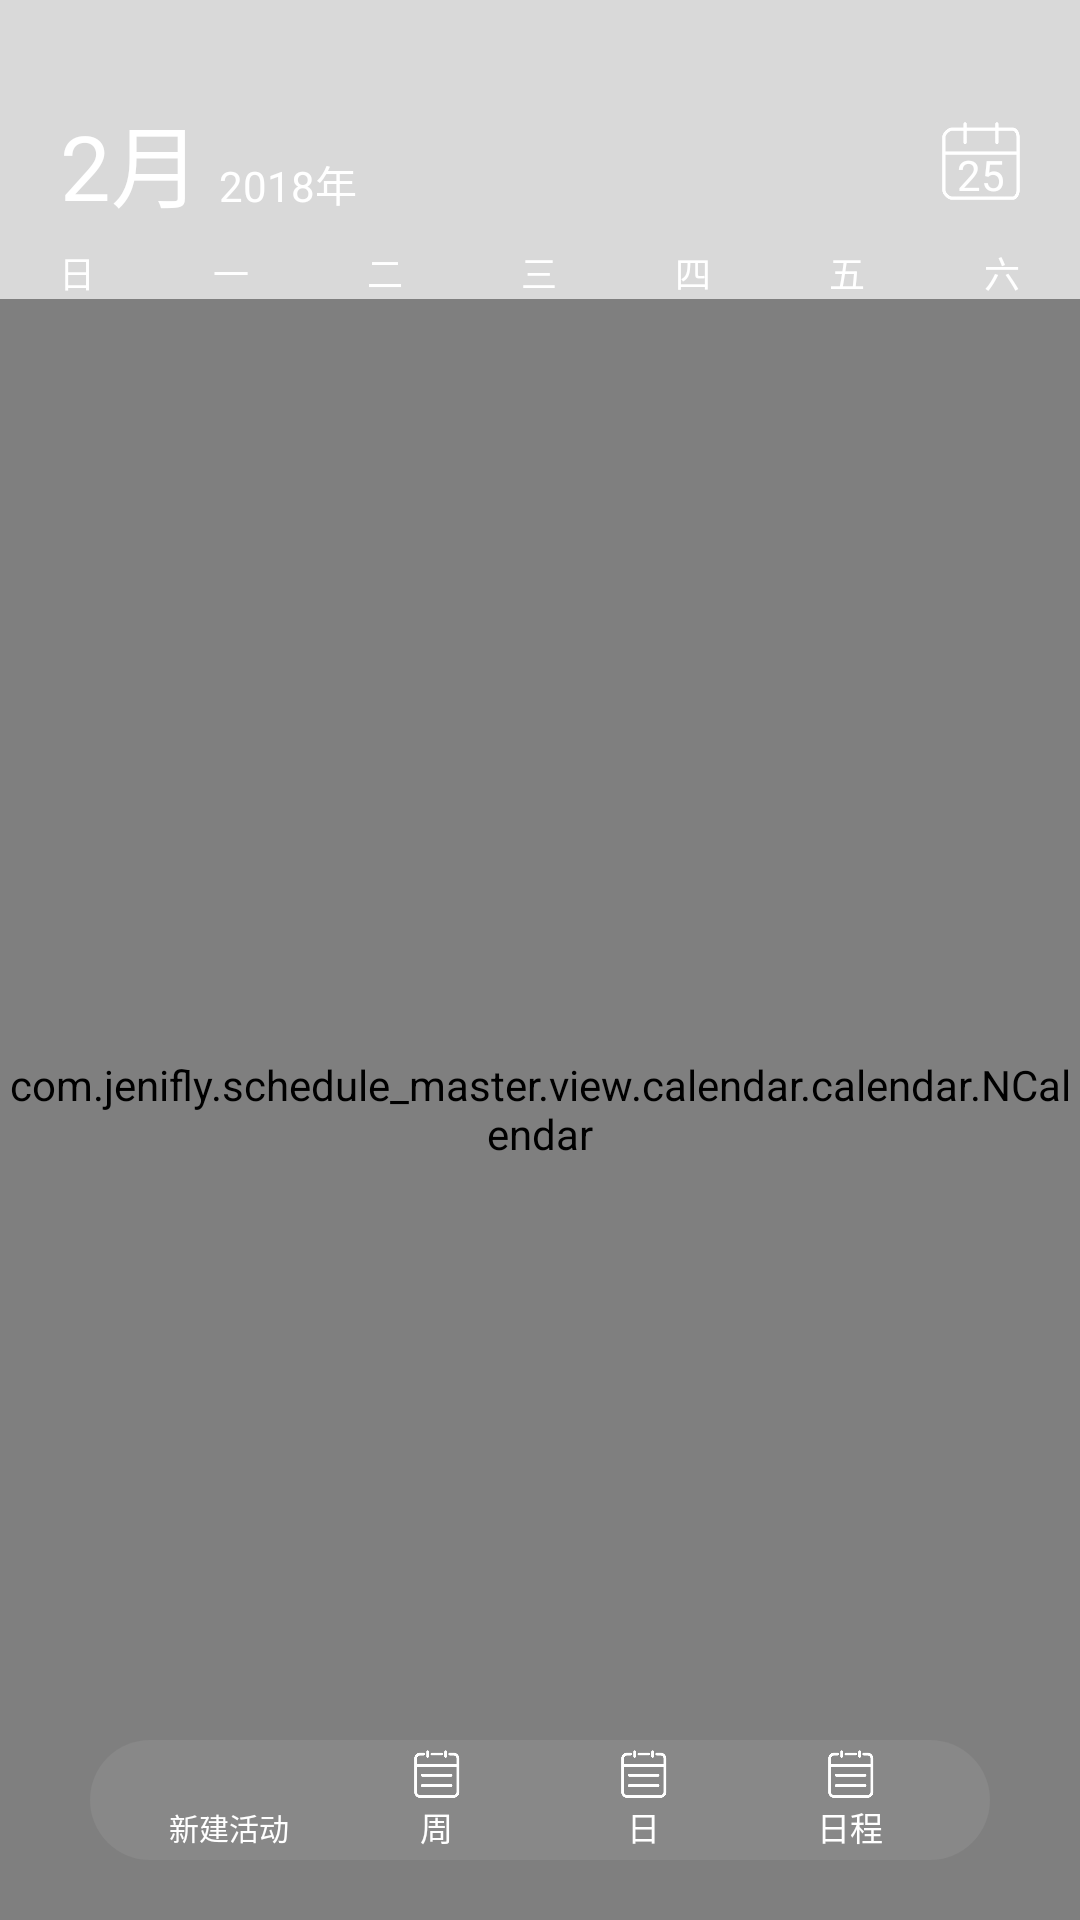

Reconstruct the res/layout file that produces this screen, plus the resources it refers to.
<!-- AndroidManifest.xml: application theme AppTheme -->
<!-- res/layout/fragment_calendar.xml -->
<?xml version="1.0" encoding="utf-8"?>
<RelativeLayout xmlns:android="http://schemas.android.com/apk/res/android"
    xmlns:app="http://schemas.android.com/apk/res-auto"
    android:layout_width="match_parent"
    android:layout_height="match_parent">

    <LinearLayout
        android:layout_width="match_parent"
        android:layout_height="match_parent"
        android:orientation="vertical">

        <LinearLayout
            android:layout_width="match_parent"
            android:layout_height="wrap_content"
            android:orientation="vertical"
            android:background="@color/bgCalenderCenter">
            <LinearLayout
                android:layout_width="match_parent"
                android:layout_height="wrap_content"
                android:orientation="horizontal"
                android:paddingTop="32dp"
                android:gravity="center_vertical">
                <TextView
                    android:id="@+id/tv_month"
                    android:layout_width="wrap_content"
                    android:layout_height="wrap_content"
                    android:layout_marginLeft="20dp"
                    android:text="2月"
                    android:textColor="#ffffff"
                    android:textSize="30sp" />
                <TextView
                    android:id="@+id/tv_year"
                    android:layout_width="wrap_content"
                    android:layout_height="wrap_content"
                    android:text="2018年"
                    android:layout_gravity="bottom"
                    android:layout_marginLeft="6dp"
                    android:layout_marginBottom="2dp"
                    android:textSize="14sp"
                    android:textColor="#ffffff" />

                <RelativeLayout
                    android:layout_width="match_parent"
                    android:layout_height="match_parent"
                    android:layout_marginRight="20dp">
                    <ImageView
                        android:layout_width="26dp"
                        android:layout_height="34dp"
                        android:scaleType="fitCenter"
                        android:layout_alignParentRight="true"
                        android:layout_centerVertical="true"
                        android:src="@mipmap/icon_date"
                        android:tint="@color/white"/>
                    <TextView
                        android:layout_marginRight="5dp"
                        android:paddingTop="9dp"
                        android:layout_width="16dp"
                        android:layout_height="30dp"
                        android:layout_alignParentRight="true"
                        android:layout_centerVertical="true"
                        android:textColor="@color/white"
                        android:gravity="center"
                        android:textSize="14sp"
                        android:text="25"/>
                </RelativeLayout>
            </LinearLayout>
            <LinearLayout
                android:layout_width="match_parent"
                android:layout_height="24dp"
                android:orientation="horizontal">
                <TextView
                    style="@style/calender_tv_week"
                    android:text="日" />
                <TextView
                    style="@style/calender_tv_week"
                    android:text="一" />
                <TextView
                    style="@style/calender_tv_week"
                    android:text="二" />
                <TextView
                    style="@style/calender_tv_week"
                    android:text="三" />
                <TextView
                    style="@style/calender_tv_week"
                    android:text="四" />
                <TextView
                    style="@style/calender_tv_week"
                    android:text="五" />
                <TextView
                    style="@style/calender_tv_week"
                    android:text="六" />
            </LinearLayout>
        </LinearLayout>

        <com.example.schedule_master.view.calendar.calendar.NCalendar
            android:id="@+id/ncalendarrrr"
            android:layout_width="match_parent"
            android:layout_height="match_parent"
            app:firstDayOfWeek="Sunday">
            <TextView
                android:id="@+id/tv_day"
                android:layout_width="match_parent"
                android:layout_height="32dp"
                android:background="@color/bgCalenderTitle"
                android:gravity="center_vertical"
                android:textColor="@color/white"
                android:textSize="12sp"
                android:paddingLeft="10dp"
                android:text="今天  农历  一月(正月)初十"/>
            <android.support.v7.widget.RecyclerView
                android:id="@+id/recyclerView"
                android:overScrollMode="never"
                android:layout_width="match_parent"
                android:layout_height="match_parent" />
        </com.example.schedule_master.view.calendar.calendar.NCalendar>
    </LinearLayout>

    <LinearLayout
        android:id="@+id/frag_calendar_menu"
        android:layout_width="match_parent"
        android:layout_height="40dp"
        android:orientation="horizontal"
        android:layout_alignParentBottom="true"
        android:layout_marginLeft="30dp"
        android:layout_marginRight="30dp"
        android:layout_marginBottom="20dp"
        android:paddingLeft="12dp"
        android:paddingRight="12dp"
        android:gravity="center_vertical"
        android:background="@drawable/caldendar_menu">
        <LinearLayout
            android:layout_width="20dp"
            android:layout_height="36dp"
            android:orientation="vertical"
            android:layout_weight="1"
            android:gravity="center">
            <ImageView
                android:layout_width="18dp"
                android:layout_height="18dp"
                android:src="@mipmap/icon_add"
                android:tint="@color/white"/>
            <TextView
                android:layout_width="wrap_content"
                android:layout_height="wrap_content"
                android:text="新建活动"
                android:textColor="@color/white"
                android:textSize="10sp"/>
        </LinearLayout>
        <LinearLayout
            android:layout_width="20dp"
            android:layout_height="36dp"
            android:orientation="vertical"
            android:layout_weight="1"
            android:gravity="center">
            <ImageView
                android:layout_width="18dp"
                android:layout_height="18dp"
                android:src="@mipmap/icon_schedule"
                android:tint="@color/white"/>
            <TextView
                android:layout_width="wrap_content"
                android:layout_height="wrap_content"
                android:text="周"
                android:textColor="@color/white"
                android:textSize="11sp"/>
        </LinearLayout>
        <LinearLayout
            android:layout_width="20dp"
            android:layout_height="36dp"
            android:orientation="vertical"
            android:layout_weight="1"
            android:gravity="center">
            <ImageView
                android:layout_width="18dp"
                android:layout_height="18dp"
                android:src="@mipmap/icon_schedule"
                android:tint="@color/white"/>
            <TextView
                android:layout_width="wrap_content"
                android:layout_height="wrap_content"
                android:text="日"
                android:textColor="@color/white"
                android:textSize="11sp"/>
        </LinearLayout>
        <LinearLayout
            android:layout_width="20dp"
            android:layout_height="36dp"
            android:orientation="vertical"
            android:layout_weight="1"
            android:gravity="center">
            <ImageView
                android:layout_width="18dp"
                android:layout_height="18dp"
                android:src="@mipmap/icon_schedule"
                android:tint="@color/white"/>
            <TextView
                android:layout_width="wrap_content"
                android:layout_height="wrap_content"
                android:text="日程"
                android:textColor="@color/white"
                android:textSize="11sp"/>
        </LinearLayout>
    </LinearLayout>
</RelativeLayout>
<!-- resources referenced by this layout -->
<resources>
  <color name="bgCalenderCenter">#2000</color>
  <color name="bgCalenderTitle">#2888</color>
  <color name="white">#ffffff</color>
  <!-- drawable caldendar_menu (drawable) -->
  <shape xmlns:android="http://schemas.android.com/apk/res/android" >
      <solid
          android:color="#f888" />
      <corners android:radius="20dp"/>
  </shape>
  <!-- mipmap icon_date: png bitmap (mipmap-mdpi, 3316 bytes) -->
  <!-- mipmap icon_schedule: png bitmap (mipmap-mdpi, 3332 bytes) -->
  <style name="calender_tv_week">
          <item name="android:layout_width">0dp</item>
          <item name="android:layout_height">match_parent</item>
          <item name="android:layout_weight">1</item>
          <item name="android:gravity">bottom|center_horizontal</item>
          <item name="android:textColor">#fff</item>
          <item name="android:textSize">12sp</item>
      </style>
  <style name="AppTheme" parent="Theme.AppCompat.DayNight.NoActionBar">
          
          <item name="colorPrimary">#2222</item>
          <item name="colorPrimaryDark">@color/colorPrimaryDark</item>
          <item name="colorAccent">@color/colorAccent</item>
          <item name="android:fitsSystemWindows">false</item>
          <item name="android:windowTranslucentStatus">true</item>
          <item name="android:windowTranslucentNavigation">true</item>
          <item name="android:statusBarColor">@android:color/transparent</item>
      </style>
  <color name="colorPrimaryDark">#303F9F</color>
  <color name="colorAccent">#FF4081</color>
</resources>
